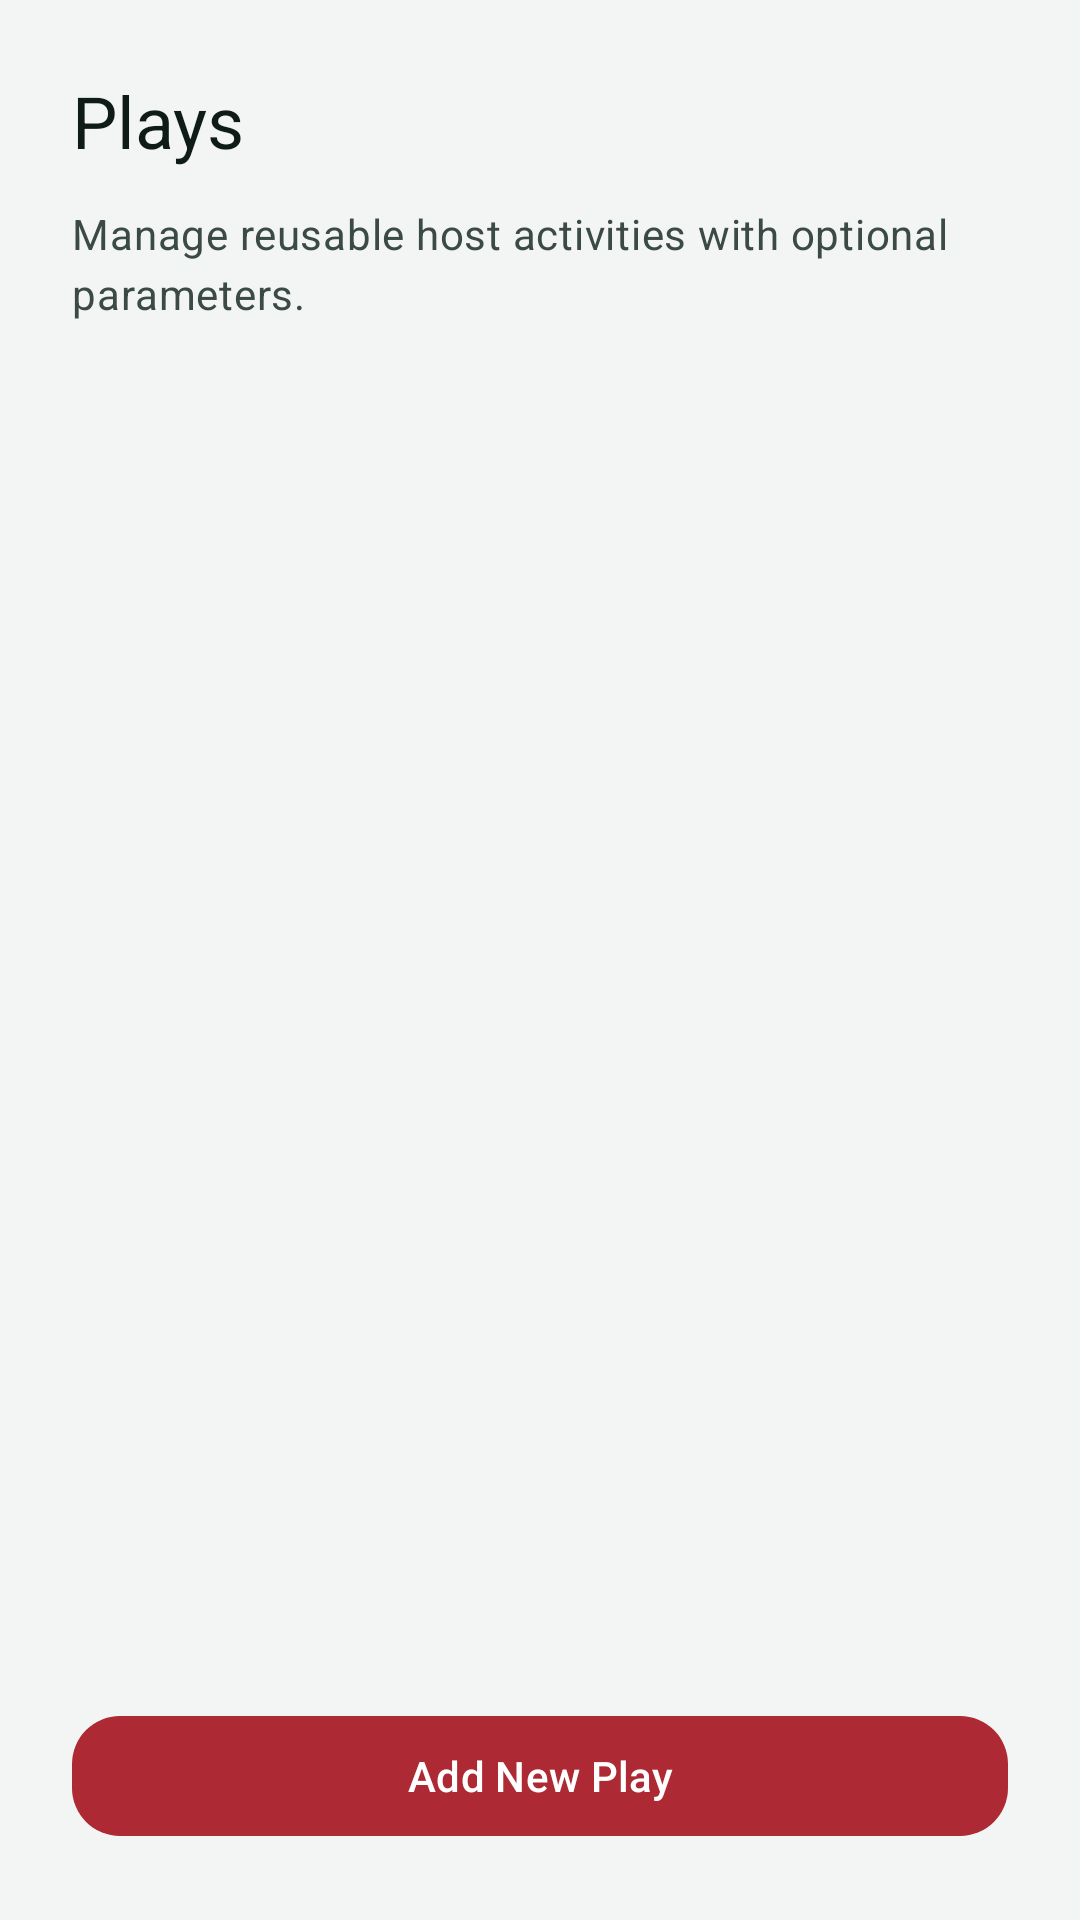

This screen was rendered from an Android layout file. Write that file and the resources it references.
<!-- AndroidManifest.xml: application theme Theme.Sushi -->
<!-- res/layout/activity_plays.xml -->
<?xml version="1.0" encoding="utf-8"?>
<androidx.constraintlayout.widget.ConstraintLayout
    xmlns:android="http://schemas.android.com/apk/res/android"
    xmlns:app="http://schemas.android.com/apk/res-auto"
    android:layout_width="match_parent"
    android:layout_height="match_parent"
    android:background="@color/sushi_mist"
    android:padding="24dp">

    <TextView
        android:id="@+id/plays_title"
        style="@style/TextAppearance.Sushi.Headline"
        android:layout_width="0dp"
        android:layout_height="wrap_content"
        android:text="@string/plays_title"
        app:layout_constraintEnd_toEndOf="parent"
        app:layout_constraintStart_toStartOf="parent"
        app:layout_constraintTop_toTopOf="parent" />

    <TextView
        android:id="@+id/plays_subtitle"
        style="@style/TextAppearance.Sushi.Body"
        android:layout_width="0dp"
        android:layout_height="wrap_content"
        android:layout_marginTop="12dp"
        android:text="@string/plays_subtitle"
        app:layout_constraintEnd_toEndOf="parent"
        app:layout_constraintStart_toStartOf="parent"
        app:layout_constraintTop_toBottomOf="@id/plays_title" />

    <androidx.recyclerview.widget.RecyclerView
        android:id="@+id/plays_recycler_view"
        android:layout_width="0dp"
        android:layout_height="0dp"
        android:layout_marginTop="16dp"
        app:layout_constraintBottom_toTopOf="@id/add_play_button"
        app:layout_constraintEnd_toEndOf="parent"
        app:layout_constraintStart_toStartOf="parent"
        app:layout_constraintTop_toBottomOf="@id/plays_subtitle" />

    <com.google.android.material.button.MaterialButton
        android:id="@+id/add_play_button"
        style="@style/Widget.Sushi.PrimaryButton"
        android:layout_width="0dp"
        android:layout_height="wrap_content"
        android:layout_marginTop="16dp"
        android:text="@string/action_add_play"
        app:icon="@drawable/ic_add"
        app:iconGravity="textStart"
        app:layout_constraintBottom_toBottomOf="parent"
        app:layout_constraintEnd_toEndOf="parent"
        app:layout_constraintStart_toStartOf="parent" />

</androidx.constraintlayout.widget.ConstraintLayout>
<!-- resources referenced by this layout -->
<resources>
  <color name="sushi_mist">#F2F5F3</color>
  <string name="action_add_play">Add New Play</string>
  <string name="plays_subtitle">Manage reusable host activities with optional parameters.</string>
  <string name="plays_title">Plays</string>
  <style name="TextAppearance.Sushi.Body" parent="TextAppearance.Material3.BodyMedium">
          <item name="android:textColor">@color/sushi_slate</item>
      </style>
  <style name="TextAppearance.Sushi.Headline" parent="TextAppearance.Material3.HeadlineSmall">
          <item name="android:textColor">@color/sushi_ink</item>
      </style>
  <style name="Widget.Sushi.PrimaryButton" parent="Widget.Material3.Button">
          <item name="cornerRadius">16dp</item>
      </style>
  <style name="Theme.Sushi" parent="Theme.Material3.DayNight.NoActionBar">
          <item name="colorPrimary">@color/sushi_green</item>
          <item name="colorOnPrimary">@color/sushi_white</item>
          <item name="colorSecondary">@color/sushi_ink</item>
          <item name="colorOnSecondary">@color/sushi_white</item>
          <item name="colorSurface">@color/sushi_mist</item>
          <item name="colorOnSurface">@color/sushi_ink</item>
          <item name="android:statusBarColor">@color/sushi_ink</item>
          <item name="android:navigationBarColor">@color/sushi_ink</item>
          <item name="materialButtonStyle">@style/Widget.Sushi.PrimaryButton</item>
      </style>
  <color name="sushi_slate">#3B4A44</color>
  <color name="sushi_ink">#0E1B16</color>
  <color name="sushi_green">#AD2933</color>
  <color name="sushi_white">#FFFFFF</color>
</resources>
